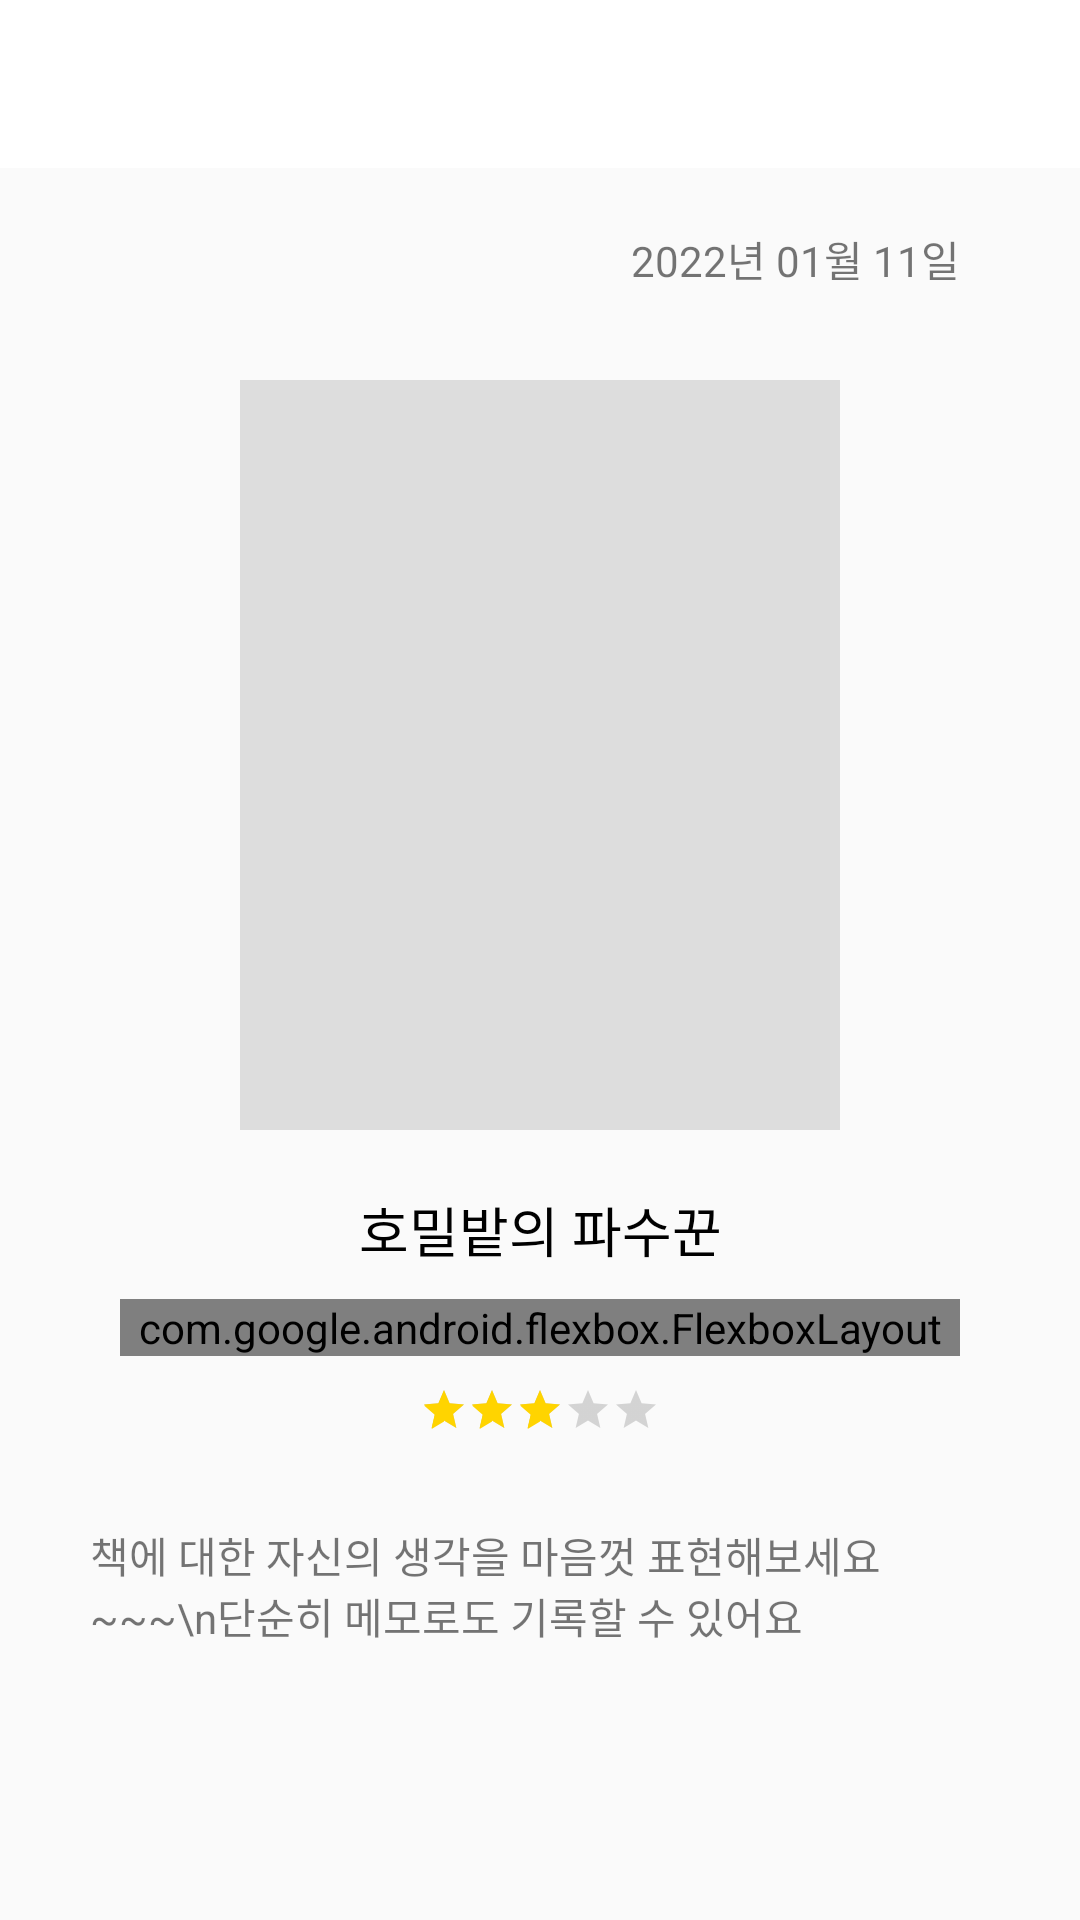

This screen was rendered from an Android layout file. Write that file and the resources it references.
<!-- AndroidManifest.xml: activity theme Theme.Design.Light.NoActionBar -->
<!-- res/layout/activity_read.xml -->
<?xml version="1.0" encoding="utf-8"?>
<LinearLayout xmlns:android="http://schemas.android.com/apk/res/android"
    xmlns:app="http://schemas.android.com/apk/res-auto"
    xmlns:tools="http://schemas.android.com/tools"
    android:layout_width="match_parent"
    android:layout_height="match_parent"
    android:orientation="vertical"
    tools:context=".ui.home.WriteActivity">

    <androidx.appcompat.widget.Toolbar
        android:id="@+id/toolBar"
        android:layout_width="match_parent"
        android:layout_height="?attr/actionBarSize"
        android:background="@color/white">

    </androidx.appcompat.widget.Toolbar>

    <ScrollView
        android:layout_width="match_parent"
        android:layout_height="match_parent">

        <androidx.constraintlayout.widget.ConstraintLayout
            android:layout_width="match_parent"
            android:layout_height="match_parent"
            android:paddingHorizontal="20dp"
            android:paddingBottom="20dp">

            <TextView
                android:id="@+id/date"
                android:layout_width="wrap_content"
                android:layout_height="wrap_content"
                android:layout_marginTop="20dp"
                android:layout_marginRight="20dp"
                android:text="2022년 01월 11일"
                app:layout_constraintEnd_toEndOf="parent"
                app:layout_constraintTop_toTopOf="parent" />

            <ImageView
                android:id="@+id/image"
                android:layout_width="200dp"
                android:layout_height="250dp"
                android:layout_marginTop="30dp"
                android:background="#ddd"
                app:layout_constraintEnd_toEndOf="parent"
                app:layout_constraintStart_toStartOf="parent"
                app:layout_constraintTop_toBottomOf="@+id/date" />

            <TextView
                android:id="@+id/title"
                android:layout_width="wrap_content"
                android:layout_height="wrap_content"
                android:layout_marginTop="20dp"
                android:text="호밀밭의 파수꾼"
                android:textColor="@color/black"
                android:textSize="18dp"
                app:layout_constraintEnd_toEndOf="parent"
                app:layout_constraintStart_toStartOf="parent"
                app:layout_constraintTop_toBottomOf="@+id/image" />

            <com.google.android.flexbox.FlexboxLayout
                android:id="@+id/flex_box"
                android:layout_width="match_parent"
                android:layout_height="wrap_content"
                android:layout_marginHorizontal="20dp"
                android:layout_marginTop="10dp"
                app:alignContent="stretch"
                app:alignItems="stretch"
                app:flexWrap="wrap"
                app:justifyContent="center"
                app:layout_constraintEnd_toEndOf="parent"
                app:layout_constraintStart_toStartOf="parent"
                app:layout_constraintTop_toBottomOf="@+id/title">

                <TextView
                    android:id="@+id/author"
                    android:layout_width="wrap_content"
                    android:layout_height="wrap_content"
                    android:text="J.D. 샐린저 저/ 이덕형 역" />

                <View
                    android:layout_width="1dp"
                    android:layout_height="8dp"
                    android:layout_marginHorizontal="5dp"
                    android:background="#aaa" />

                <TextView
                    android:id="@+id/publisher"
                    android:layout_width="wrap_content"
                    android:layout_height="wrap_content"
                    android:text="문예출판사" />

                <View
                    android:layout_width="1dp"
                    android:layout_height="8dp"
                    android:layout_marginHorizontal="5dp"
                    android:background="#aaa" />

                <TextView
                    android:id="@+id/genre"
                    android:layout_width="wrap_content"
                    android:layout_height="wrap_content"
                    android:text="소설" />

                <View
                    android:layout_width="1dp"
                    android:layout_height="8dp"
                    android:layout_marginHorizontal="5dp"
                    android:background="#aaa" />

                <TextView
                    android:id="@+id/page"
                    android:layout_width="wrap_content"
                    android:layout_height="wrap_content"
                    android:text="302쪽" />

            </com.google.android.flexbox.FlexboxLayout>

            <RatingBar
                android:id="@+id/ratingBar"
                style="?android:attr/ratingBarStyleSmall"
                android:layout_width="wrap_content"
                android:layout_height="wrap_content"
                android:layout_marginTop="10dp"
                android:max="5"
                android:progressTint="#ffd400"
                android:rating="3"
                android:secondaryProgressTint="#ffd400"
                android:stepSize="0.5"
                app:layout_constraintEnd_toEndOf="parent"
                app:layout_constraintStart_toStartOf="parent"
                app:layout_constraintTop_toBottomOf="@+id/flex_box" />

            <LinearLayout
                android:layout_width="match_parent"
                android:layout_height="wrap_content"
                android:layout_marginHorizontal="10dp"
                android:layout_marginTop="30dp"
                android:orientation="vertical"
                app:layout_constraintEnd_toEndOf="parent"
                app:layout_constraintStart_toStartOf="parent"
                app:layout_constraintTop_toBottomOf="@+id/ratingBar">

                <TextView
                    android:layout_width="wrap_content"
                    android:layout_height="wrap_content"
                    android:text="책에 대한 자신의 생각을 마음껏 표현해보세요~~~\n단순히 메모로도 기록할 수 있어요" />

            </LinearLayout>


        </androidx.constraintlayout.widget.ConstraintLayout>

    </ScrollView>

</LinearLayout>
<!-- resources referenced by this layout -->
<resources>
  <color name="black">#FF000000</color>
  <color name="white">#FFFFFFFF</color>
</resources>
